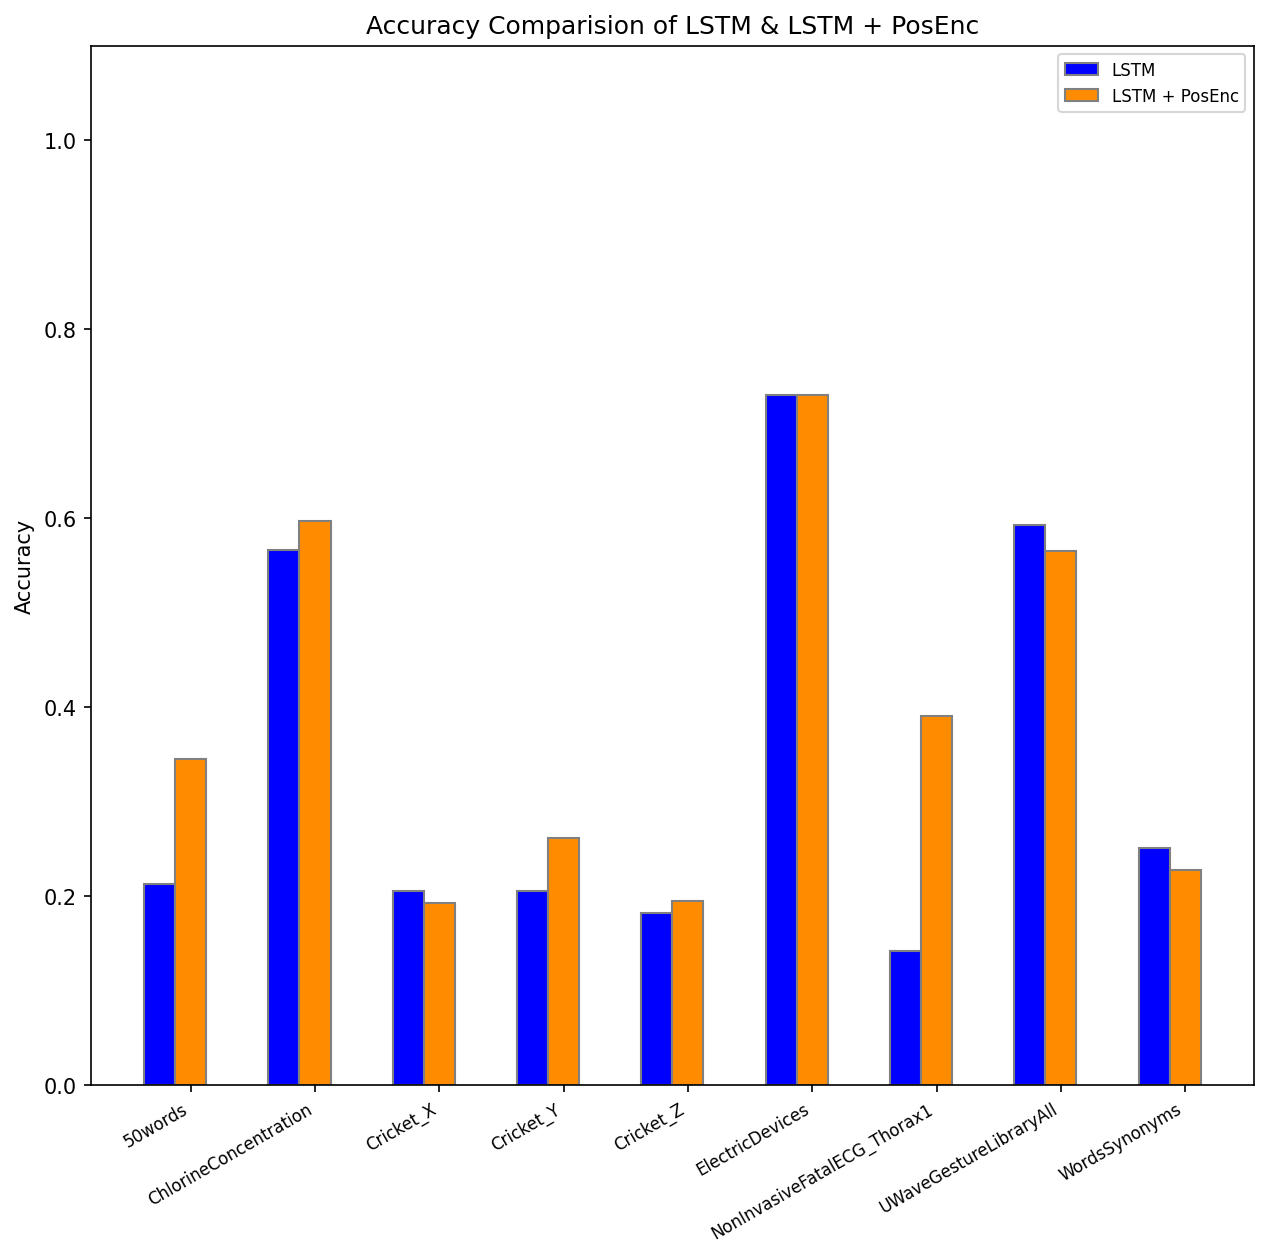

Values plotted in this chart, from the file beside it:
dataset, LSTM, LSTM + PosEnc
50words, 0.2132, 0.3451
ChlorineConcentration, 0.5667, 0.5966
Cricket_X, 0.2051, 0.1923
Cricket_Y, 0.2051, 0.2615
Cricket_Z, 0.1821, 0.1949
ElectricDevices, 0.7304, 0.7308
NonInvasiveFatalECG_Thorax1, 0.1425, 0.3903
UWaveGestureLibraryAll, 0.593, 0.5656
WordsSynonyms, 0.2508, 0.2273
